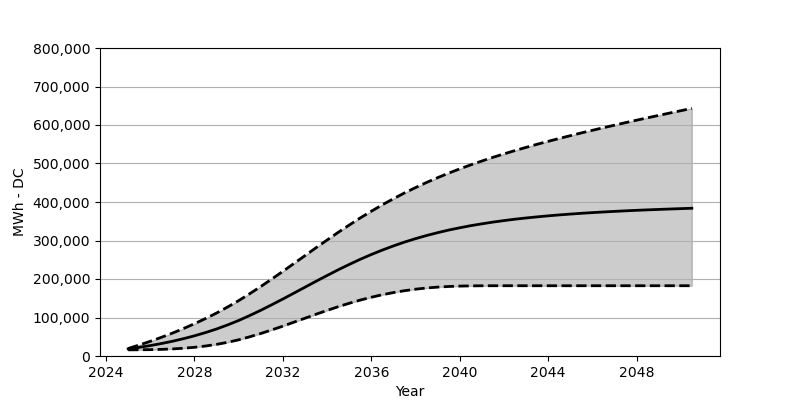

The data file committed next to this chart (first rows):
Date, Low, Base, High
2025-01, 16010, 18566, 19473
2025-07, 16164, 22473, 28514
2026-01, 16515, 27071, 38122
2026-07, 17236, 32266, 48379
2027-01, 18391, 38215, 59378
2027-07, 20133, 44864, 71172
2028-01, 22628, 52410, 83800
2028-07, 25906, 60842, 97253
2029-01, 30205, 70203, 111726
2029-07, 35586, 80707, 127200
2030-01, 42091, 92274, 143900
2030-07, 49853, 105057, 161755
2031-01, 58471, 118747, 180517
2031-07, 67770, 133117, 199897
2032-01, 77604, 148034, 219907
2032-07, 87862, 163281, 240266
2033-01, 98150, 178723, 260750
2033-07, 108448, 194042, 281192
2034-01, 118427, 209113, 301294
2034-07, 128025, 223731, 321025
2035-01, 136973, 237803, 340097
2035-07, 145209, 251122, 358498
2036-01, 152611, 263595, 376023
2036-07, 159147, 275182, 392723
2037-01, 164806, 285945, 408557
2037-07, 169610, 295820, 423484
2038-01, 173558, 304810, 437473
2038-07, 176610, 312912, 450771
2039-01, 178950, 320314, 463214
2039-07, 180548, 327056, 474956
2040-01, 181589, 333045, 486079
2040-07, 182156, 338530, 496532
2041-01, 182414, 343313, 506470
2041-07, 182486, 347777, 515974
2042-01, 182506, 351715, 525005
2042-07, 182506, 355312, 533592
2043-01, 182506, 358508, 541932
2043-07, 182506, 361364, 549921
2044-01, 182506, 364044, 557591
2044-07, 182506, 366446, 565034
2045-01, 182506, 368611, 572291
2045-07, 182506, 370621, 579404
2046-01, 182506, 372445, 586249
2046-07, 182506, 374074, 592991
2047-01, 182506, 375621, 599599
2047-07, 182506, 377064, 606125
2048-01, 182506, 378383, 612495
2048-07, 182506, 379600, 618773
2049-01, 182506, 380713, 625010
2049-07, 182506, 381754, 631103
2050-01, 182506, 382775, 637164
2050-07, 182506, 383744, 643195
